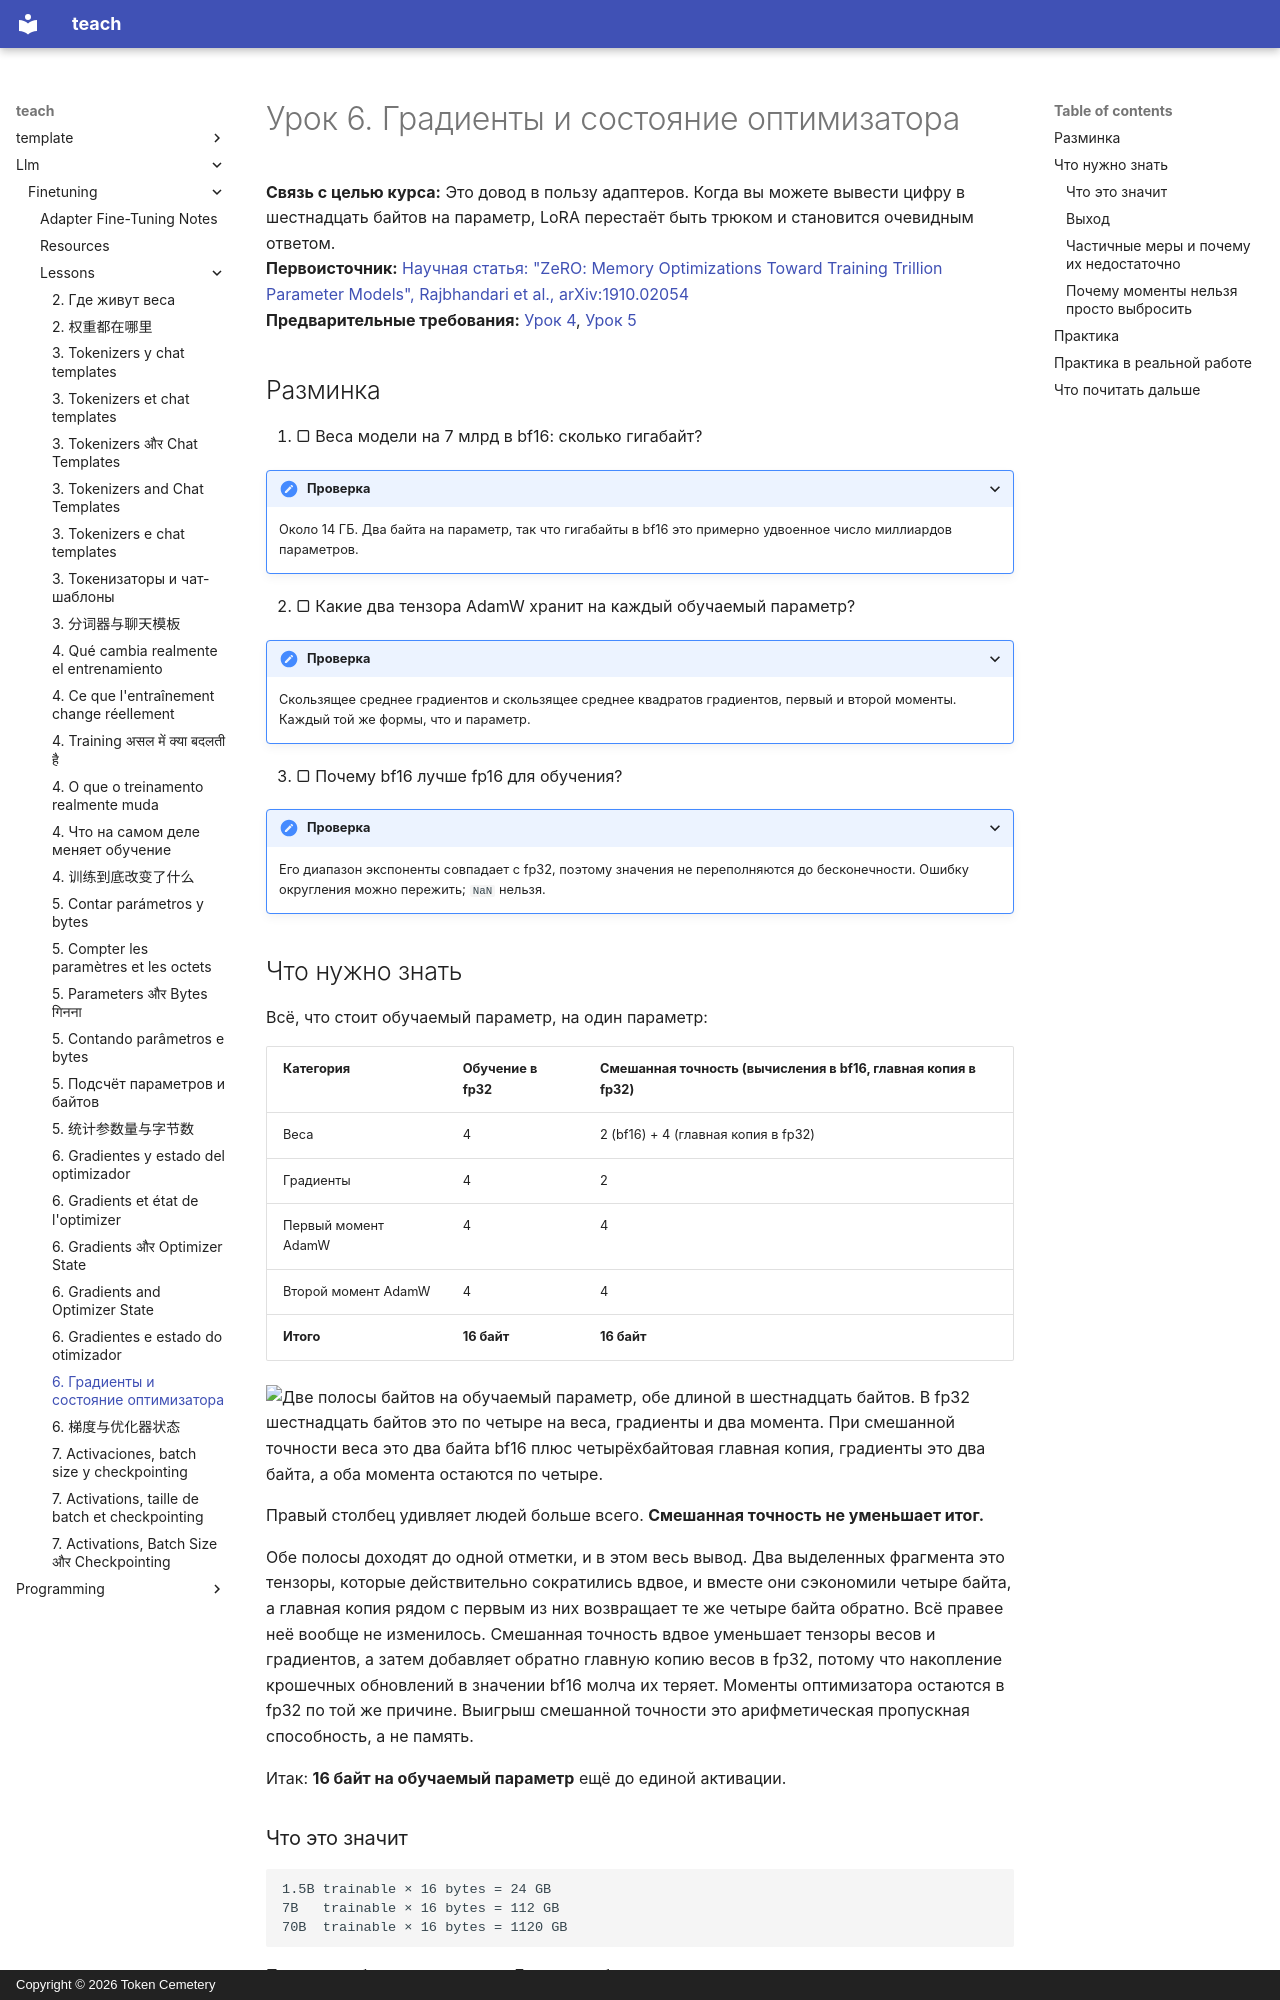

repository: TokenCemetery/teach · page: llm/finetuning/lessons/0006-gradients-and-optimizer-state.ru/index.html · generator: mkdocs · copyright: Copyright © 2026 Token Cemetery

---
title: "6. Градиенты и состояние оптимизатора"
description: "Шестнадцать байтов на обучаемый параметр, два на замороженный"
type: lesson
---

# Урок 6. Градиенты и состояние оптимизатора

**Связь с целью курса:** Это довод в пользу адаптеров. Когда вы можете вывести цифру в шестнадцать байтов на параметр, LoRA перестаёт быть трюком и становится очевидным ответом.
**Первоисточник:** [Научная статья: "ZeRO: Memory Optimizations Toward Training Trillion Parameter Models", Rajbhandari et al., arXiv:1910.02054](https://arxiv.org/abs/1910.02054)
**Предварительные требования:** [Урок 4](0004-what-training-changes.md), [Урок 5](0005-counting-parameters-and-bytes.md)

## Разминка

1. ▢ Веса модели на 7 млрд в bf16: сколько гигабайт?

<details markdown="1"><summary>Проверка</summary>

Около 14 ГБ. Два байта на параметр, так что гигабайты в bf16 это примерно удвоенное число миллиардов параметров.

</details>

2. ▢ Какие два тензора AdamW хранит на каждый обучаемый параметр?

<details markdown="1"><summary>Проверка</summary>

Скользящее среднее градиентов и скользящее среднее квадратов градиентов, первый и второй моменты. Каждый той же формы, что и параметр.

</details>

3. ▢ Почему bf16 лучше fp16 для обучения?

<details markdown="1"><summary>Проверка</summary>

Его диапазон экспоненты совпадает с fp32, поэтому значения не переполняются до бесконечности. Ошибку округления можно пережить; `NaN` нельзя.

</details>

## Что нужно знать

Всё, что стоит обучаемый параметр, на один параметр:

| Категория | Обучение в fp32 | Смешанная точность (вычисления в bf16, главная копия в fp32) |
|---|---|---|
| Веса | 4 | 2 (bf16) + 4 (главная копия в fp32) |
| Градиенты | 4 | 2 |
| Первый момент AdamW | 4 | 4 |
| Второй момент AdamW | 4 | 4 |
| **Итого** | **16 байт** | **16 байт** |

![Две полосы байтов на обучаемый параметр, обе длиной в шестнадцать байтов. В fp32 шестнадцать байтов это по четыре на веса, градиенты и два момента. При смешанной точности веса это два байта bf16 плюс четырёхбайтовая главная копия, градиенты это два байта, а оба момента остаются по четыре.](images/mixed-precision-same-total.svg)

Правый столбец удивляет людей больше всего. **Смешанная точность не уменьшает итог.**

Обе полосы доходят до одной отметки, и в этом весь вывод. Два выделенных фрагмента это тензоры, которые действительно сократились вдвое, и вместе они сэкономили четыре байта, а главная копия рядом с первым из них возвращает те же четыре байта обратно. Всё правее неё вообще не изменилось. Смешанная точность вдвое уменьшает тензоры весов и градиентов, а затем добавляет обратно главную копию весов в fp32, потому что накопление крошечных обновлений в значении bf16 молча их теряет. Моменты оптимизатора остаются в fp32 по той же причине. Выигрыш смешанной точности это арифметическая пропускная способность, а не память.

Итак: **16 байт на обучаемый параметр** ещё до единой активации.

### Что это значит

```text
1.5B trainable × 16 bytes = 24 GB
7B   trainable × 16 bytes = 112 GB
70B  trainable × 16 bytes = 1120 GB
```

Полное дообучение модели на 7 млрд требует одного только состояния оптимизатора и весов в 112 ГБ, а сверху ещё активации. Это территория нескольких GPU для модели, чьи веса занимают 14 ГБ. Разрыв между «модель помещается» и «обучение модели помещается» это восьмикратный множитель, и он целиком состоит из градиентов и состояния оптимизатора.
